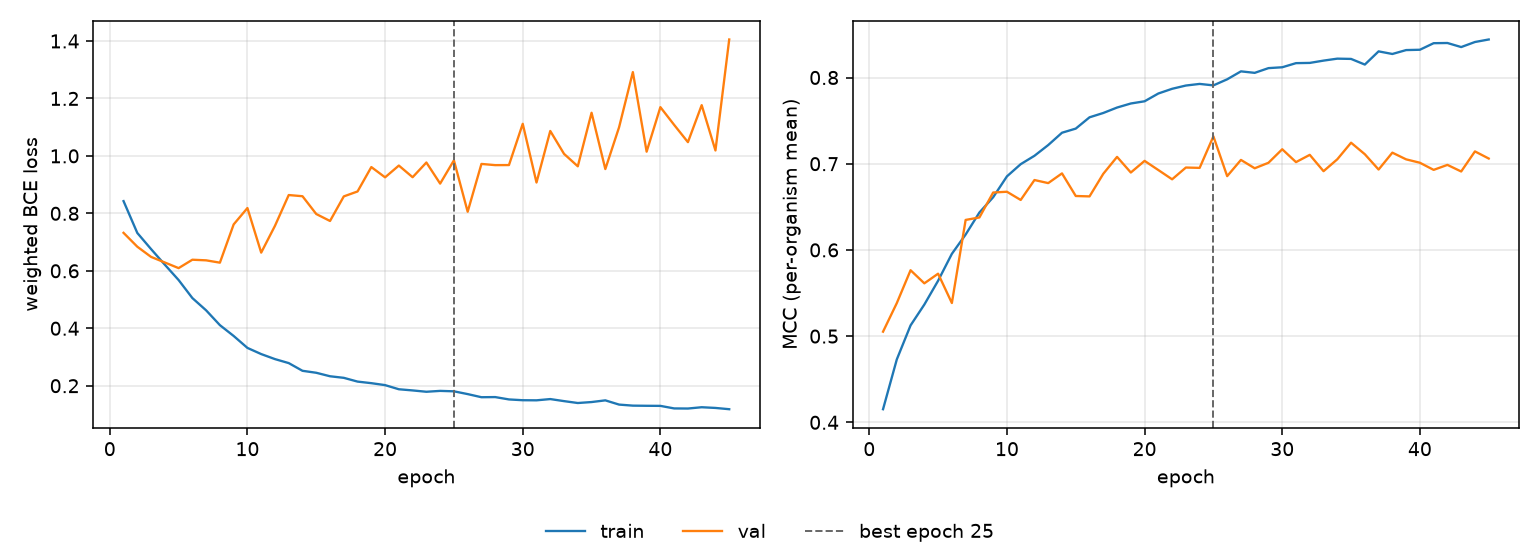

Source data for this figure (header and first rows):
epoch, tr_loss, vl_loss, tr_mcc, vl_mcc, is_best
1, 0.8426, 0.7321, 0.4152, 0.5052, False
2, 0.7318, 0.6839, 0.473, 0.5383, False
3, 0.6756, 0.6484, 0.5125, 0.5764, False
4, 0.6212, 0.629, 0.5366, 0.5612, False
5, 0.5679, 0.6094, 0.5643, 0.5724, False
6, 0.5051, 0.6386, 0.5955, 0.5384, False
7, 0.4623, 0.6364, 0.6178, 0.6348, False
8, 0.4108, 0.6283, 0.6434, 0.6377, False
9, 0.3732, 0.7615, 0.6611, 0.6666, False
10, 0.3316, 0.8185, 0.6853, 0.6675, False
11, 0.3101, 0.6633, 0.6995, 0.658, False
12, 0.2926, 0.7566, 0.7092, 0.6811, False
13, 0.2787, 0.8637, 0.7217, 0.6775, False
14, 0.2519, 0.8596, 0.7359, 0.6888, False
15, 0.245, 0.7977, 0.7407, 0.6625, False
16, 0.2329, 0.7734, 0.7538, 0.6621, False
17, 0.2274, 0.859, 0.7588, 0.6883, False
18, 0.2143, 0.8762, 0.7651, 0.7079, False
19, 0.2089, 0.9611, 0.7699, 0.6898, False
20, 0.2021, 0.9254, 0.7724, 0.7033, False
21, 0.1877, 0.9664, 0.7814, 0.6926, False
22, 0.1836, 0.9258, 0.7869, 0.6819, False
23, 0.179, 0.977, 0.7907, 0.6956, False
24, 0.182, 0.9036, 0.7926, 0.6952, False
25, 0.1805, 0.9845, 0.7909, 0.7317, True
26, 0.1708, 0.8056, 0.7979, 0.6856, False
27, 0.16, 0.972, 0.8071, 0.7044, False
28, 0.1604, 0.9679, 0.8054, 0.6947, False
29, 0.1522, 0.9681, 0.8109, 0.7011, False
30, 0.1495, 1.112, 0.8119, 0.7168, False
31, 0.1492, 0.9073, 0.8167, 0.7019, False
32, 0.1535, 1.087, 0.8169, 0.7103, False
33, 0.1464, 1.007, 0.8196, 0.6913, False
34, 0.1398, 0.9638, 0.8219, 0.7051, False
35, 0.1432, 1.15, 0.8216, 0.7244, False
36, 0.149, 0.9542, 0.815, 0.711, False
37, 0.1343, 1.1, 0.8303, 0.6932, False
38, 0.1307, 1.292, 0.8273, 0.7128, False
39, 0.1301, 1.015, 0.8318, 0.7051, False
40, 0.1298, 1.17, 0.8322, 0.7011, False
41, 0.121, 1.108, 0.8398, 0.6928, False
42, 0.1206, 1.048, 0.84, 0.6986, False
43, 0.1251, 1.177, 0.8353, 0.691, False
44, 0.1226, 1.019, 0.8412, 0.7143, False
45, 0.1182, 1.405, 0.8441, 0.706, False
